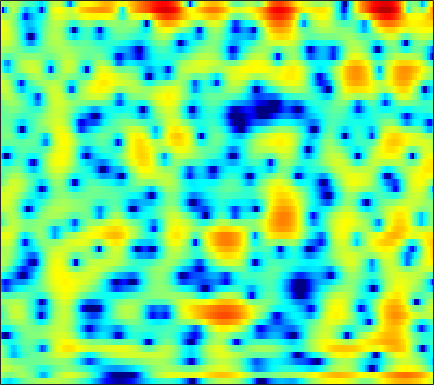

Data behind this chart, as committed beside it:
-3.5395, -4.3711, -5.3374, -5.8947, -5.9328, -5.4806, -4.6562, -3.9406, -2.9932, -2.1252, -1.3665, -0.876, -0.32667, 0.12944, 0.41559, 0.72823, 0.99332, 1.1503, 1.3301, 1.4746, 1.5924, 1.6621, 1.7332, 1.7858
1.328, 0.7223, 0.09073, -0.2337, -0.2524, -0.03426, 0.3354, 0.6295, 0.9679, 1.175, 1.211, 1.108, 0.7802, 0.2036, -0.4086, -1.503, -2.948, -4.27, -6.228, -7.761, -7.586, -6.335, -4.224, -2.291
2.798, 2.59, 2.32, 2.067, 1.891, 1.669, 1.457, 1.297, 1.07, 0.8102, 0.5045, 0.2303, -0.1958, -0.7036, -1.137, -1.774, -2.446, -2.931, -3.473, -3.78, -3.752, -3.523, -2.992, -2.318
2.076, 1.681, 1.146, 0.6293, 0.2737, -0.1339, -0.454, -0.625, -0.7772, -0.8543, -0.8792, -0.8807, -0.8732, -0.8571, -0.8494, -0.8337, -0.8075, -0.774, -0.7065, -0.5874, -0.4295, -0.2884, -0.07977, 0.1389
1.437, 0.2791, -1.515, -3.577, -5.196, -7.002, -7.556, -6.985, -5.622, -4.247, -3.107, -2.446, -1.798, -1.373, -1.169, -1.01, -0.9101, -0.8395, -0.7056, -0.4548, -0.06589, 0.3037, 0.8772, 1.476
1.58, 0.3404, -1.512, -3.52, -5.027, -6.575, -6.791, -6.072, -4.644, -3.311, -2.284, -1.753, -1.389, -1.425, -1.727, -2.579, -4.066, -5.749, -8.943, -12.09, -9.809, -6.531, -2.993, -0.3975
-1.958, -2.854, -3.749, -4.212, -4.289, -4.084, -3.623, -3.181, -2.532, -1.915, -1.395, -1.095, -0.8694, -0.8529, -0.9894, -1.378, -1.932, -2.43, -3.02, -3.208, -2.746, -2.008, -0.7581, 0.544
-10.44, -15.39, -36.02, -16.18, -11.55, -7.943, -5.587, -4.293, -2.975, -1.984, -1.241, -0.8168, -0.4021, -0.1282, 0.01294, 0.1249, 0.2099, 0.2713, 0.3788, 0.5465, 0.8101, 1.073, 1.481, 1.921
-4.121, -4.634, -4.905, -4.636, -4.173, -3.346, -2.469, -1.864, -1.18, -0.6501, -0.2777, -0.1032, 0.0118, 0.01576, -0.03648, -0.1519, -0.2518, -0.2825, -0.2392, -0.07963, 0.1959, 0.4689, 0.8908, 1.339
-1.338, -1.119, -0.7316, -0.2849, 0.06734, 0.5121, 0.8795, 1.083, 1.242, 1.251, 1.078, 0.8178, 0.2894, -0.4641, -1.153, -2.26, -3.514, -4.407, -5.201, -5.14, -4.228, -3.229, -1.813, -0.518
-3.663, -2.12, -0.4978, 0.7104, 1.393, 2.072, 2.47, 2.619, 2.624, 2.38, 1.883, 1.327, 0.3289, -1.018, -2.279, -4.447, -7.429, -10.46, -16.12, -16.69, -10.88, -7.671, -4.534, -2.2
-2.491, -1.25, 0.1036, 1.132, 1.711, 2.247, 2.55, 2.635, 2.535, 2.193, 1.599, 0.9866, -0.06038, -1.418, -2.594, -4.338, -6.217, -7.57, -8.865, -9.081, -8.068, -6.765, -4.733, -2.73
0.581, 0.7021, 0.9245, 1.184, 1.371, 1.571, 1.684, 1.697, 1.583, 1.313, 0.8573, 0.3719, -0.4995, -1.671, -2.783, -4.63, -7.154, -9.828, -15.47, -21.4, -13.17, -9.004, -5.218, -2.534
-1.361, -1.755, -2.07, -2.134, -2.036, -1.79, -1.484, -1.288, -1.089, -0.9696, -0.9792, -1.07, -1.304, -1.657, -2.017, -2.552, -3.081, -3.423, -3.69, -3.507, -2.815, -2.043, -0.8442, 0.3857
-8.23, -10.31, -11.86, -10.98, -9.613, -7.912, -6.629, -5.916, -5.163, -4.612, -4.168, -3.861, -3.468, -3.063, -2.765, -2.377, -1.935, -1.563, -1.023, -0.4213, 0.2537, 0.7921, 1.538, 2.267
-9.405, -11.95, -13.91, -12.99, -11.68, -10.34, -9.602, -9.328, -9.211, -9.177, -8.912, -8.466, -7.559, -6.411, -5.454, -4.191, -3.012, -2.175, -1.098, -0.09411, 0.8382, 1.49, 2.287, 2.994
-2.869, -3.82, -4.967, -5.999, -6.742, -7.845, -9.272, -10.71, -13.54, -17.85, -23, -20.39, -14.78, -11.07, -9.016, -6.74, -4.795, -3.521, -1.978, -0.5869, 0.6596, 1.494, 2.462, 3.27
0.8186, 0.1191, -0.879, -1.981, -2.907, -4.324, -5.995, -7.426, -9.486, -11.55, -12.97, -13.18, -12.54, -11.32, -10.27, -8.785, -7.01, -5.535, -3.561, -1.7, -0.04336, 1.049, 2.271, 3.226
2.331, 1.925, 1.276, 0.4838, -0.2116, -1.263, -2.458, -3.443, -4.845, -6.333, -7.853, -9.132, -11.12, -13.97, -16.89, -19.43, -14.25, -10.32, -6.332, -3.347, -1.054, 0.317, 1.778, 2.868
1.712, 1.727, 1.531, 1.115, 0.6595, -0.11, -1.067, -1.863, -3.076, -4.32, -5.662, -6.721, -8.16, -9.704, -10.49, -10.61, -9.222, -7.458, -5.063, -2.895, -1.075, 0.05851, 1.294, 2.24
0.8919, 1.317, 1.512, 1.339, 0.9979, 0.2793, -0.7052, -1.593, -2.892, -4.265, -5.485, -6.149, -6.556, -6.493, -6.189, -5.403, -4.402, -3.579, -2.429, -1.332, -0.3534, 0.2827, 0.9951, 1.554
2.493, 2.817, 2.955, 2.745, 2.349, 1.486, 0.2159, -1.077, -3.362, -6.579, -10.97, -14.43, -12.78, -8.475, -6.196, -3.999, -2.373, -1.478, -0.5992, -0.01954, 0.2878, 0.3622, 0.3291, 0.2192
3.868, 3.971, 3.988, 3.811, 3.517, 2.866, 1.865, 0.8732, -0.7792, -2.747, -4.803, -5.773, -5.444, -4.038, -2.785, -1.352, -0.3377, 0.1915, 0.5182, 0.4239, -0.1408, -0.9323, -2.573, -4.959
1.357, 1.772, 2.282, 2.62, 2.724, 2.646, 2.329, 1.967, 1.368, 0.7038, 0.152, -0.125, -0.2766, -0.1386, 0.02497, 0.3361, 0.5881, 0.6743, 0.6127, 0.2434, -0.5152, -1.396, -3.091, -5.425
-4.252, -2.004, -0.03325, 1.151, 1.667, 1.971, 1.946, 1.751, 1.319, 0.7768, 0.2616, -0.06621, -0.3907, -0.4437, -0.3656, -0.1441, 0.1742, 0.3791, 0.5764, 0.624, 0.4902, 0.2699, -0.1456, -0.6044
-1.39, -0.3589, 0.7455, 1.46, 1.715, 1.719, 1.344, 0.8299, -0.1383, -1.403, -2.93, -4.073, -5.206, -5.367, -4.736, -3.497, -2.205, -1.345, -0.419, 0.2825, 0.773, 1.03, 1.252, 1.365
2.395, 2.433, 2.462, 2.37, 2.179, 1.704, 0.9144, 0.07715, -1.455, -3.645, -6.783, -10.34, -19.15, -18.58, -12.16, -7.662, -5.002, -3.587, -2.174, -1.115, -0.2855, 0.2209, 0.7717, 1.193
3.433, 3.325, 3.14, 2.858, 2.565, 2.023, 1.286, 0.5824, -0.5795, -1.954, -3.484, -4.609, -5.735, -6.241, -6.099, -5.584, -4.878, -4.349, -3.654, -2.943, -2.21, -1.651, -0.925, -0.2553
3.251, 3.264, 3.25, 3.164, 3.022, 2.719, 2.272, 1.834, 1.138, 0.3387, -0.5722, -1.272, -2.168, -3.073, -3.718, -4.59, -5.461, -6.069, -6.607, -6.516, -5.69, -4.739, -3.346, -2.075
1.708, 2.142, 2.649, 3.019, 3.185, 3.25, 3.131, 2.933, 2.519, 1.938, 1.231, 0.5939, -0.4088, -1.585, -2.671, -4.436, -6.912, -9.56, -15.68, -25.17, -13.05, -8.785, -5.242, -2.932
-1.996, -0.5202, 0.9143, 1.878, 2.373, 2.768, 2.911, 2.872, 2.637, 2.213, 1.636, 1.099, 0.2299, -0.7518, -1.594, -2.822, -4.2, -5.24, -6.329, -6.523, -5.556, -4.363, -2.698, -1.261
-2.896, -1.669, -0.4126, 0.4804, 0.9563, 1.37, 1.56, 1.551, 1.365, 0.99, 0.3924, -0.1322, -0.9094, -1.713, -2.239, -2.799, -3.059, -3.063, -2.82, -2.304, -1.567, -0.9242, -0.05035, 0.733
-1.51, -1.466, -1.283, -0.9941, -0.7406, -0.4178, -0.1969, -0.1479, -0.3016, -0.7552, -1.573, -2.42, -3.817, -5.479, -6.57, -7.231, -6.439, -5.286, -3.584, -2.001, -0.6132, 0.2899, 1.323, 2.145
-3.238, -4.306, -5.321, -5.314, -4.698, -3.58, -2.589, -2.07, -1.794, -2.023, -2.74, -3.798, -5.858, -9.421, -13.78, -21.41, -12.44, -8.211, -4.621, -2.147, -0.2996, 0.8123, 2.007, 2.946
-6.638, -10.41, -21.36, -17.5, -11.09, -6.833, -4.466, -3.373, -2.516, -2.195, -2.336, -2.671, -3.417, -4.255, -4.779, -5.008, -4.491, -3.763, -2.566, -1.346, -0.1792, 0.6418, 1.659, 2.582
-3.463, -4.377, -5.229, -5.274, -4.777, -3.823, -2.908, -2.351, -1.812, -1.501, -1.437, -1.414, -1.56, -1.703, -1.855, -1.999, -2.148, -2.224, -2.263, -2.183, -1.866, -1.382, -0.3967, 0.8075
-1.233, -1.183, -1.141, -1.115, -1.091, -1.089, -1.11, -1.151, -1.235, -1.3, -1.26, -1.234, -1.093, -1.04, -1.068, -1.311, -1.883, -2.599, -4.138, -6.52, -9.383, -9.585, -6.019, -2.338
-1.049, -0.4755, -0.08839, -0.06931, -0.292, -0.8631, -1.754, -2.612, -3.867, -4.839, -4.894, -4.385, -3.26, -2.245, -1.667, -1.309, -1.402, -1.849, -2.994, -4.764, -6.561, -6.563, -4.13, -1.21
-1.156, -0.7117, -0.4851, -0.6717, -1.099, -2.108, -3.79, -5.687, -9.654, -18.18, -20.78, -12.13, -7.155, -4.301, -2.944, -1.705, -0.9779, -0.6676, -0.4374, -0.2932, -0.04198, 0.3021, 0.9854, 1.822
-1.159, -0.9653, -0.8913, -1.067, -1.382, -2.06, -3.04, -3.934, -5.199, -6.171, -6.236, -5.785, -4.644, -3.441, -2.638, -1.694, -0.957, -0.4831, 0.07171, 0.5622, 1.056, 1.428, 1.908, 2.365
-1.394, -1.135, -0.9051, -0.8382, -0.8996, -1.132, -1.481, -1.781, -2.191, -2.508, -2.689, -2.677, -2.56, -2.354, -2.12, -1.787, -1.387, -1.052, -0.5556, -0.005684, 0.5707, 0.9966, 1.532, 1.997
-1.645, -1.067, -0.5038, -0.1651, -0.04678, -0.03917, -0.1743, -0.3529, -0.6488, -0.9942, -1.388, -1.659, -2.072, -2.462, -2.739, -3.042, -3.119, -2.977, -2.466, -1.645, -0.6955, 0.01922, 0.8956, 1.611
-1.194, -0.3193, 0.4649, 0.887, 1.014, 0.9883, 0.7702, 0.5075, 0.07216, -0.4592, -1.053, -1.623, -2.506, -3.634, -4.77, -6.625, -8.682, -9.414, -7.968, -5.205, -2.69, -1.158, 0.4344, 1.575
0.7235, 1.3, 1.723, 1.796, 1.646, 1.201, 0.5428, -0.02899, -0.8354, -1.553, -2.158, -2.597, -3.22, -4.196, -5.303, -7.519, -10.9, -12.83, -9.977, -5.695, -2.561, -0.8294, 0.866, 2.013
2.694, 2.692, 2.443, 1.906, 1.28, 0.1012, -1.516, -3.028, -5.322, -7.142, -7.216, -6.207, -4.818, -3.862, -3.407, -3.112, -2.864, -2.551, -1.824, -0.8298, 0.2645, 1.02, 1.833, 2.418
3.281, 2.857, 2.164, 1.28, 0.4506, -0.9512, -2.903, -4.959, -8.994, -14.6, -12.39, -8.58, -5.091, -2.877, -1.773, -0.7589, -0.0655, 0.306, 0.6854, 0.9784, 1.22, 1.371, 1.548, 1.697
2.333, 1.521, 0.513, -0.3025, -0.7572, -1.261, -1.741, -2.124, -2.562, -2.702, -2.346, -1.762, -0.781, 0.1195, 0.6631, 1.197, 1.43, 1.433, 1.202, 0.7274, 0.03171, -0.5407, -1.137, -1.311
-0.2526, -2.385, -5.341, -6.508, -5.463, -3.413, -1.733, -0.779, 0.1762, 0.8868, 1.478, 1.883, 2.324, 2.661, 2.825, 2.85, 2.618, 2.237, 1.379, -0.01586, -2.185, -4.611, -9.706, -13.72
-1.654, -4.162, -8.207, -9.81, -7.529, -4.29, -1.991, -0.7684, 0.4037, 1.205, 1.794, 2.095, 2.363, 2.511, 2.542, 2.417, 2.119, 1.742, 0.9976, -0.09444, -1.571, -2.926, -4.636, -5.196
0.07952, -0.6105, -1.363, -1.714, -1.669, -1.315, -0.8237, -0.4762, -0.0936, 0.1527, 0.3055, 0.3532, 0.3718, 0.3637, 0.3464, 0.3036, 0.2394, 0.1583, -0.004255, -0.2316, -0.5029, -0.6786, -0.8201, -0.7373
1.433, 1.287, 1.04, 0.7963, 0.614, 0.3875, 0.131, -0.09363, -0.4638, -0.9061, -1.458, -1.863, -2.342, -2.663, -2.74, -2.554, -2.162, -1.785, -1.263, -0.77, -0.337, -0.04547, 0.2856, 0.5873
2.63, 2.667, 2.554, 2.28, 1.98, 1.454, 0.7751, 0.1529, -0.8667, -2.134, -3.698, -5.067, -7.074, -8.744, -9.037, -7.866, -5.92, -4.494, -2.86, -1.541, -0.495, 0.1242, 0.7901, 1.266
3.698, 3.677, 3.466, 3.052, 2.626, 1.886, 0.9491, 0.09122, -1.288, -3.001, -5.192, -7.272, -11.26, -17.77, -20.74, -13.44, -8.66, -6.252, -3.869, -2.104, -0.7456, 0.0481, 0.8685, 1.431
4.355, 4.089, 3.609, 2.997, 2.441, 1.572, 0.5294, -0.3637, -1.697, -3.169, -4.701, -5.886, -7.229, -8.027, -8.068, -7.391, -6.12, -5.016, -3.537, -2.192, -1.022, -0.2575, 0.5616, 1.16
4.466, 3.876, 3.129, 2.421, 1.853, 0.9867, -0.07198, -1.012, -2.447, -4.087, -5.563, -6.515, -7.158, -7.156, -6.805, -6.134, -5.268, -4.558, -3.558, -2.49, -1.442, -0.6636, 0.2878, 1.078
3.018, 1.91, 1.192, 1.089, 1.084, 0.8075, 0.04262, -0.9484, -2.916, -5.755, -9.989, -13.46, -13.75, -10.35, -8.439, -6.739, -5.841, -5.443, -4.992, -4.171, -2.787, -1.549, 0.08498, 1.485
-3.553, -14.8, -7.003, -1.353, 0.5343, 1.63, 1.651, 1.115, -0.3116, -2.458, -5.318, -7.319, -7.895, -6.521, -5.555, -5.09, -5.803, -7.35, -11.61, -16, -8.151, -4.025, -0.3583, 2.002
2.372, 1.157, 0.6663, 1.082, 1.478, 1.808, 1.768, 1.511, 0.8873, 0.03652, -0.8621, -1.375, -1.968, -2.37, -2.635, -3.177, -4.028, -4.898, -6.022, -6.099, -4.442, -2.778, -0.6409, 0.9859
